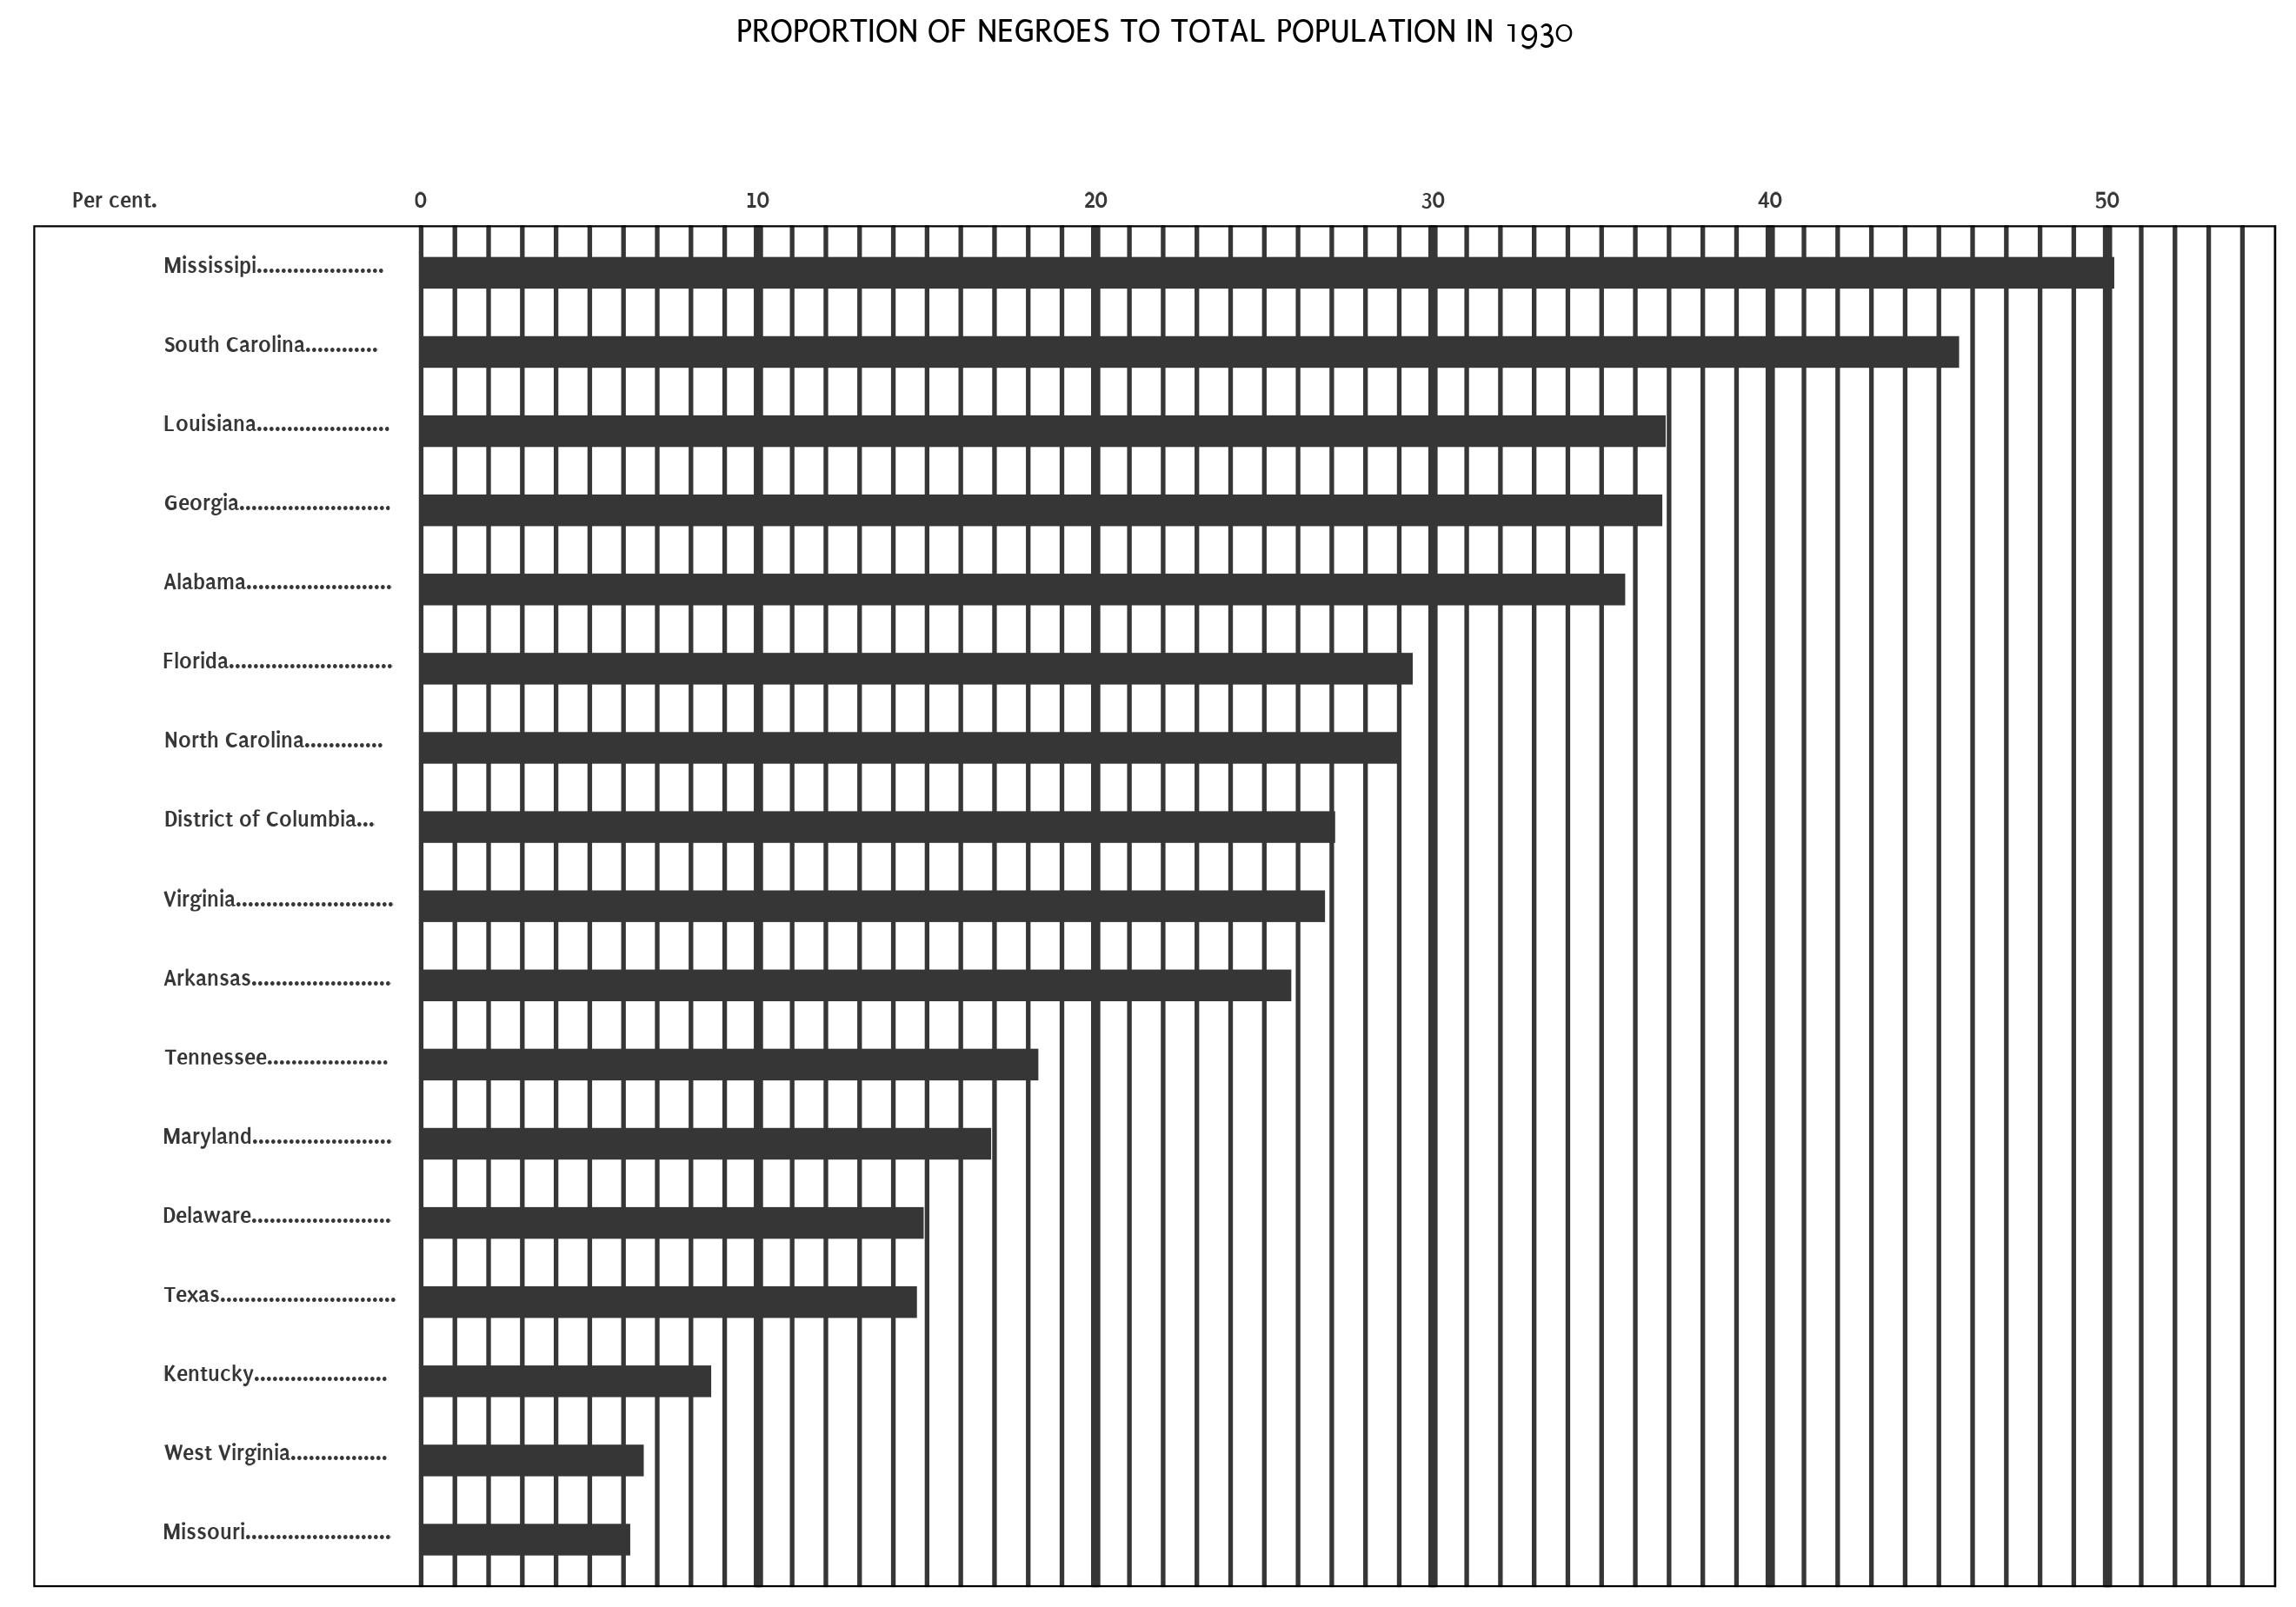

This chart was generated by the following R code:
# Special Request from Tammy based on image18-1 using data obtained from Census.gov for 1930.

#setup
library(tidyverse)
library(showtext)

# fonts
font_add_google("Dynalight", "Dynalight")
font_add_google("Puritan", "Puritan")
showtext_auto()

# creating a dataframe
States <- c("South Carolina............", "Mississipi.....................", 
            "Louisiana......................", "Georgia.........................", 
            "Alabama........................", "Florida...........................",
            "Virginia..........................", "North Carolina.............", 
            "District of Columbia...", "Arkansas.......................", 
            "Tennessee....................", "Texas.............................",
            "Maryland.......................", "Delaware.......................", 
            "Kentucky......................", "Missouri........................", 
            "West Virginia................")

Per <- c(45.6, 50.2, 36.9, 36.8, 35.7, 29.4, 26.8, 29.0, 27.1, 25.8, 18.3, 14.7, 16.9, 14.9, 8.6, 6.2, 6.6)

df <- data.frame(States, Per)
x_axis_text <- c("          Per cent.", 0, 10, 20, 30, 40, 50)


# plotting the graph
ggplot(df, aes(x = Per, y = reorder(States, -Per))) +
  geom_bar(stat = "identity", width = 0.4, fill = "gray21") +
  scale_y_discrete(limits=rev) +
  scale_x_continuous(label = x_axis_text, expand = c(0,0), position = "top", 
                     limits = c(-11.5, 55), breaks = seq(-10, 50, by = 10)) +
  labs(title = "PROPORTION OF NEGROES TO TOTAL POPULATION IN 1930\n") +
  geom_vline(xintercept = 0:55 , linetype="solid", 
             color = "gray21", linewidth = 0.6) +
  geom_vline(xintercept = c(10,20,30,40,50), linetype="solid", 
             color = "gray21", linewidth = 1.2) +
  labs(y = NULL, x = NULL) +
  theme(plot.title = element_text(hjust = 0.5, family = "Puritan", size = 30))+
  theme(axis.text.x = element_text(colour = "gray21", 
                                   face = "bold", family = "Puritan", size = 20),
        axis.text.y = element_text(vjust = -0.01,
                                   hjust = 0.05,
                                   margin = margin(l = 40, r = -100), colour = "gray21", 
                                   face = "bold", family = "Puritan", size = 20)) +
  theme(axis.ticks.x = element_blank(),
        axis.ticks.y = element_blank()) + 
  theme(panel.border = element_rect(fill = NA),
        panel.grid.major = element_blank(),
        panel.grid.minor = element_blank(),
        panel.background = element_rect(fill = "white", colour = "white"),
        plot.background = element_rect(fill = "white", colour = "white"))

ggsave(here::here("special-requests", "01_negro_prop_1930.png"))